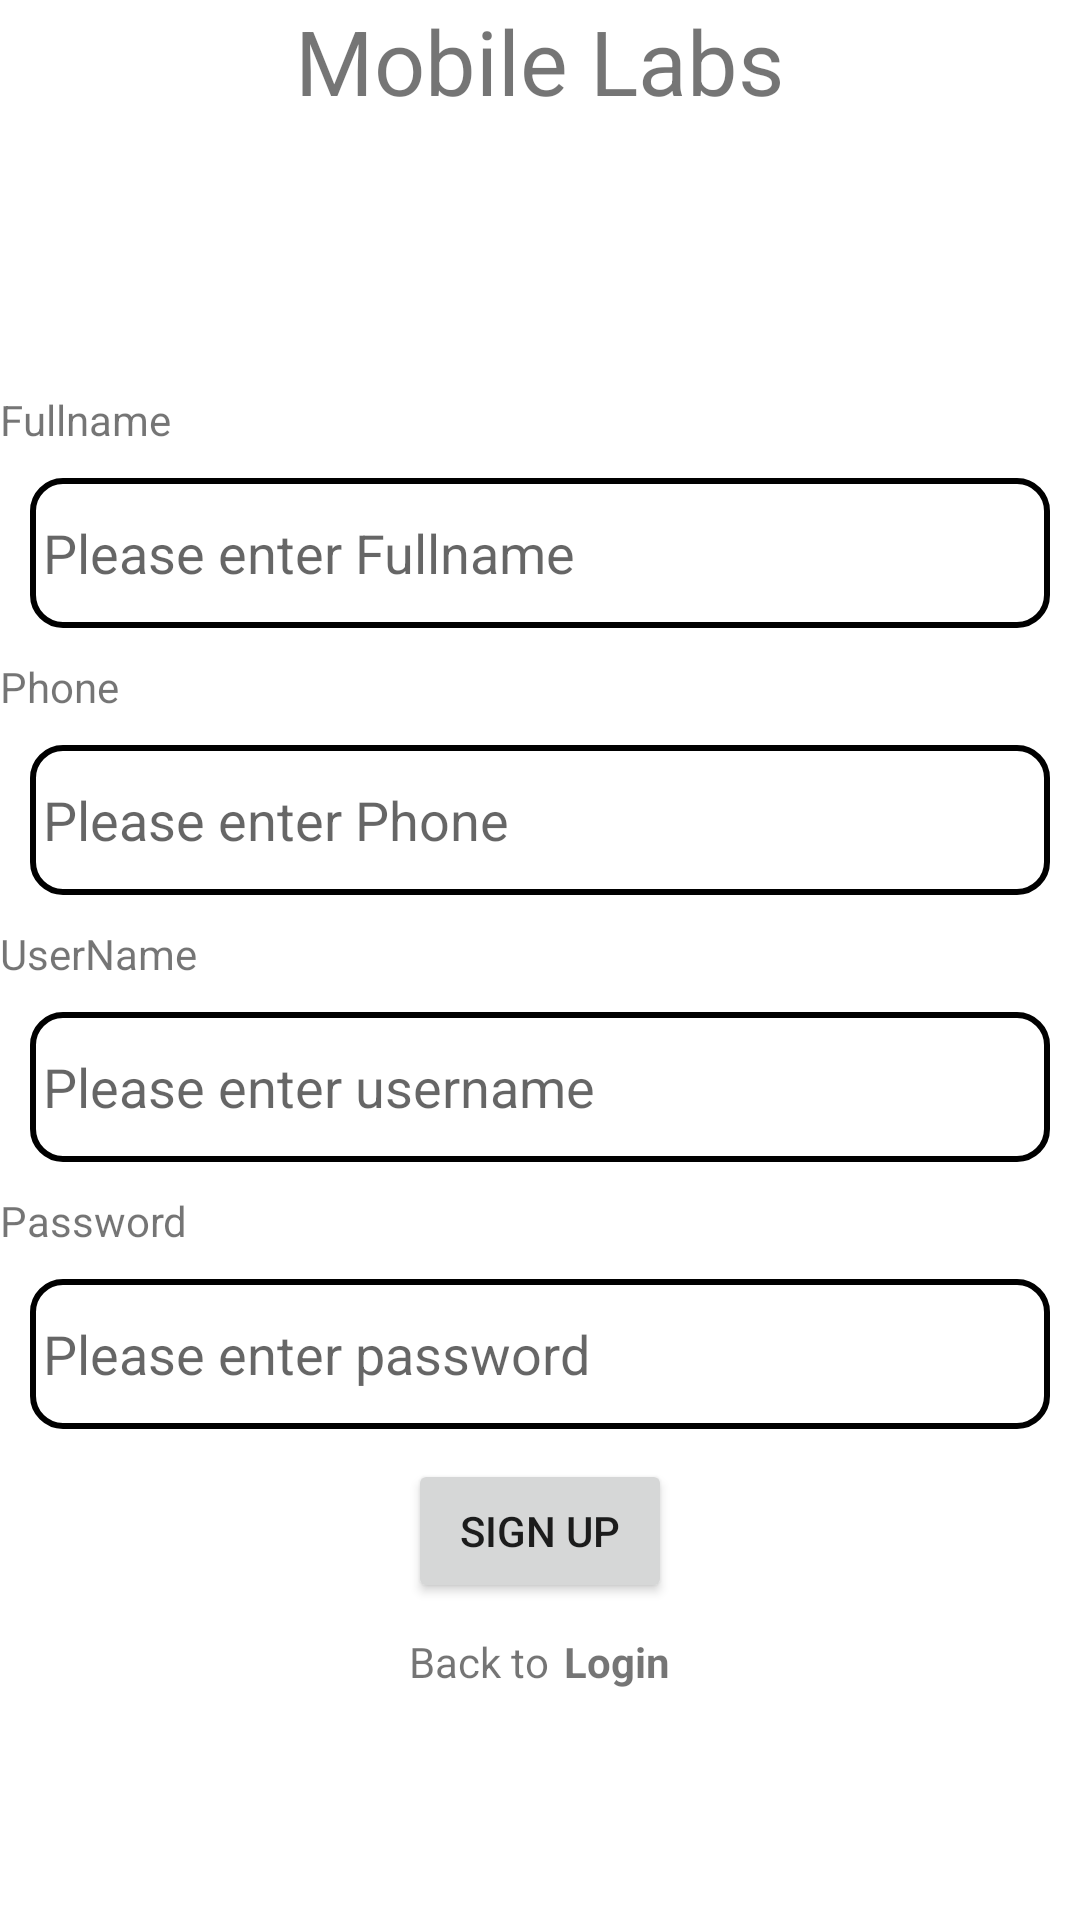

Write the Android layout XML for this screen, with the resource values it uses.
<!-- AndroidManifest.xml: application theme Theme.Mobile_labs_20522079 -->
<!-- res/layout/activity_sign_up.xml -->
<?xml version="1.0" encoding="utf-8"?>
<LinearLayout xmlns:android="http://schemas.android.com/apk/res/android"
    xmlns:app="http://schemas.android.com/apk/res-auto"
    xmlns:tools="http://schemas.android.com/tools"
    android:layout_width="match_parent"
    android:layout_height="match_parent"
    android:orientation="vertical"
    android:layout_marginTop="40dp"
    tools:context=".SignUpActivity">

    <TextView
        android:layout_width="wrap_content"
        android:layout_height="wrap_content"
        android:text="Mobile Labs"
        android:layout_gravity="center"
        android:textSize="30dp"
        android:layout_marginBottom="70dp">

    </TextView>

    <TextView
        android:layout_width="wrap_content"
        android:layout_height="wrap_content"
        android:layout_marginTop="20dp"
        android:text="Fullname">

    </TextView>


    <EditText
        android:id="@+id/FullName"
        android:layout_width="match_parent"
        android:layout_height="wrap_content"
        android:layout_marginTop="10dp"
        android:layout_marginLeft="10dp"
        android:layout_marginRight="10dp"
        android:background="@drawable/custom_edittext"
        android:hint=" Please enter Fullname">

    </EditText>

    <TextView
        android:layout_width="wrap_content"
        android:layout_height="wrap_content"
        android:layout_marginTop="10dp"
        android:text="Phone"/>

    <EditText
        android:id="@+id/Phone"
        android:layout_width="match_parent"
        android:layout_height="wrap_content"
        android:layout_marginTop="10dp"
        android:layout_marginLeft="10dp"
        android:layout_marginRight="10dp"
        android:background="@drawable/custom_edittext"
        android:hint=" Please enter Phone">

    </EditText>

    <TextView
        android:layout_width="wrap_content"
        android:layout_height="wrap_content"
        android:layout_marginTop="10dp"
        android:text="UserName"/>

    <EditText
        android:id="@+id/UserName"
        android:layout_width="match_parent"
        android:layout_height="wrap_content"
        android:inputType="textPassword"
        android:layout_marginTop="10dp"
        android:layout_marginLeft="10dp"
        android:layout_marginRight="10dp"
        android:background="@drawable/custom_edittext"
        android:hint=" Please enter username">

    </EditText>

    <TextView
        android:layout_width="wrap_content"
        android:layout_height="wrap_content"
        android:layout_marginTop="10dp"
        android:text="Password"/>

    <EditText
        android:id="@+id/password"
        android:layout_width="match_parent"
        android:layout_height="wrap_content"
        android:inputType="textPassword"
        android:layout_marginTop="10dp"
        android:layout_marginLeft="10dp"
        android:layout_marginRight="10dp"
        android:background="@drawable/custom_edittext"
        android:hint=" Please enter password">

    </EditText>

    <Button
        android:id="@+id/btnSignUp"
        android:layout_width="wrap_content"
        android:layout_height="wrap_content"
        android:layout_gravity="center"
        android:layout_marginTop="10dp"
        android:text="Sign Up">

    </Button>

    <LinearLayout
        android:layout_width="wrap_content"
        android:layout_height="wrap_content"
        android:orientation="horizontal"
        android:layout_gravity="center"
        android:layout_marginTop="10dp">

        <TextView
            android:layout_width="wrap_content"
            android:layout_height="wrap_content"
            android:text="Back to"/>

        <TextView
            android:id="@+id/backLogIn"
            android:layout_width="wrap_content"
            android:layout_height="wrap_content"
            android:layout_marginStart="5dp"
            android:text="Login"
            android:textStyle="bold"/>

    </LinearLayout>



</LinearLayout>
<!-- resources referenced by this layout -->
<resources>
  <!-- drawable custom_edittext (drawable) -->
  <?xml version="1.0" encoding="utf-8"?>
  <shape
      android:shape="rectangle"
      xmlns:android="http://schemas.android.com/apk/res/android">
      <size android:width="250dp"
          android:height="50dp"/>
      <corners android:radius="10dp"/>
      <stroke android:color="@color/black"
          android:width="2dp"/>
  </shape>
  <style name="Theme.Mobile_labs_20522079" parent="Theme.MaterialComponents.DayNight.DarkActionBar">
          
          <item name="colorPrimary">@color/purple_500</item>
          <item name="colorPrimaryVariant">@color/purple_700</item>
          <item name="colorOnPrimary">@color/white</item>
          
          <item name="colorSecondary">@color/teal_200</item>
          <item name="colorSecondaryVariant">@color/teal_700</item>
          <item name="colorOnSecondary">@color/black</item>
          
          <item name="android:statusBarColor">?attr/colorPrimaryVariant</item>
          
      </style>
  <color name="black">#FF000000</color>
  <!-- not gathered from this repository: default colours our renderer supplied (Android Studio template values) -->
  <color name="purple_500">#FF6200EE</color>
  <color name="purple_700">#FF3700B3</color>
  <color name="teal_200">#FF03DAC5</color>
  <color name="teal_700">#FF018786</color>
  <color name="white">#FFFFFFFF</color>
</resources>
